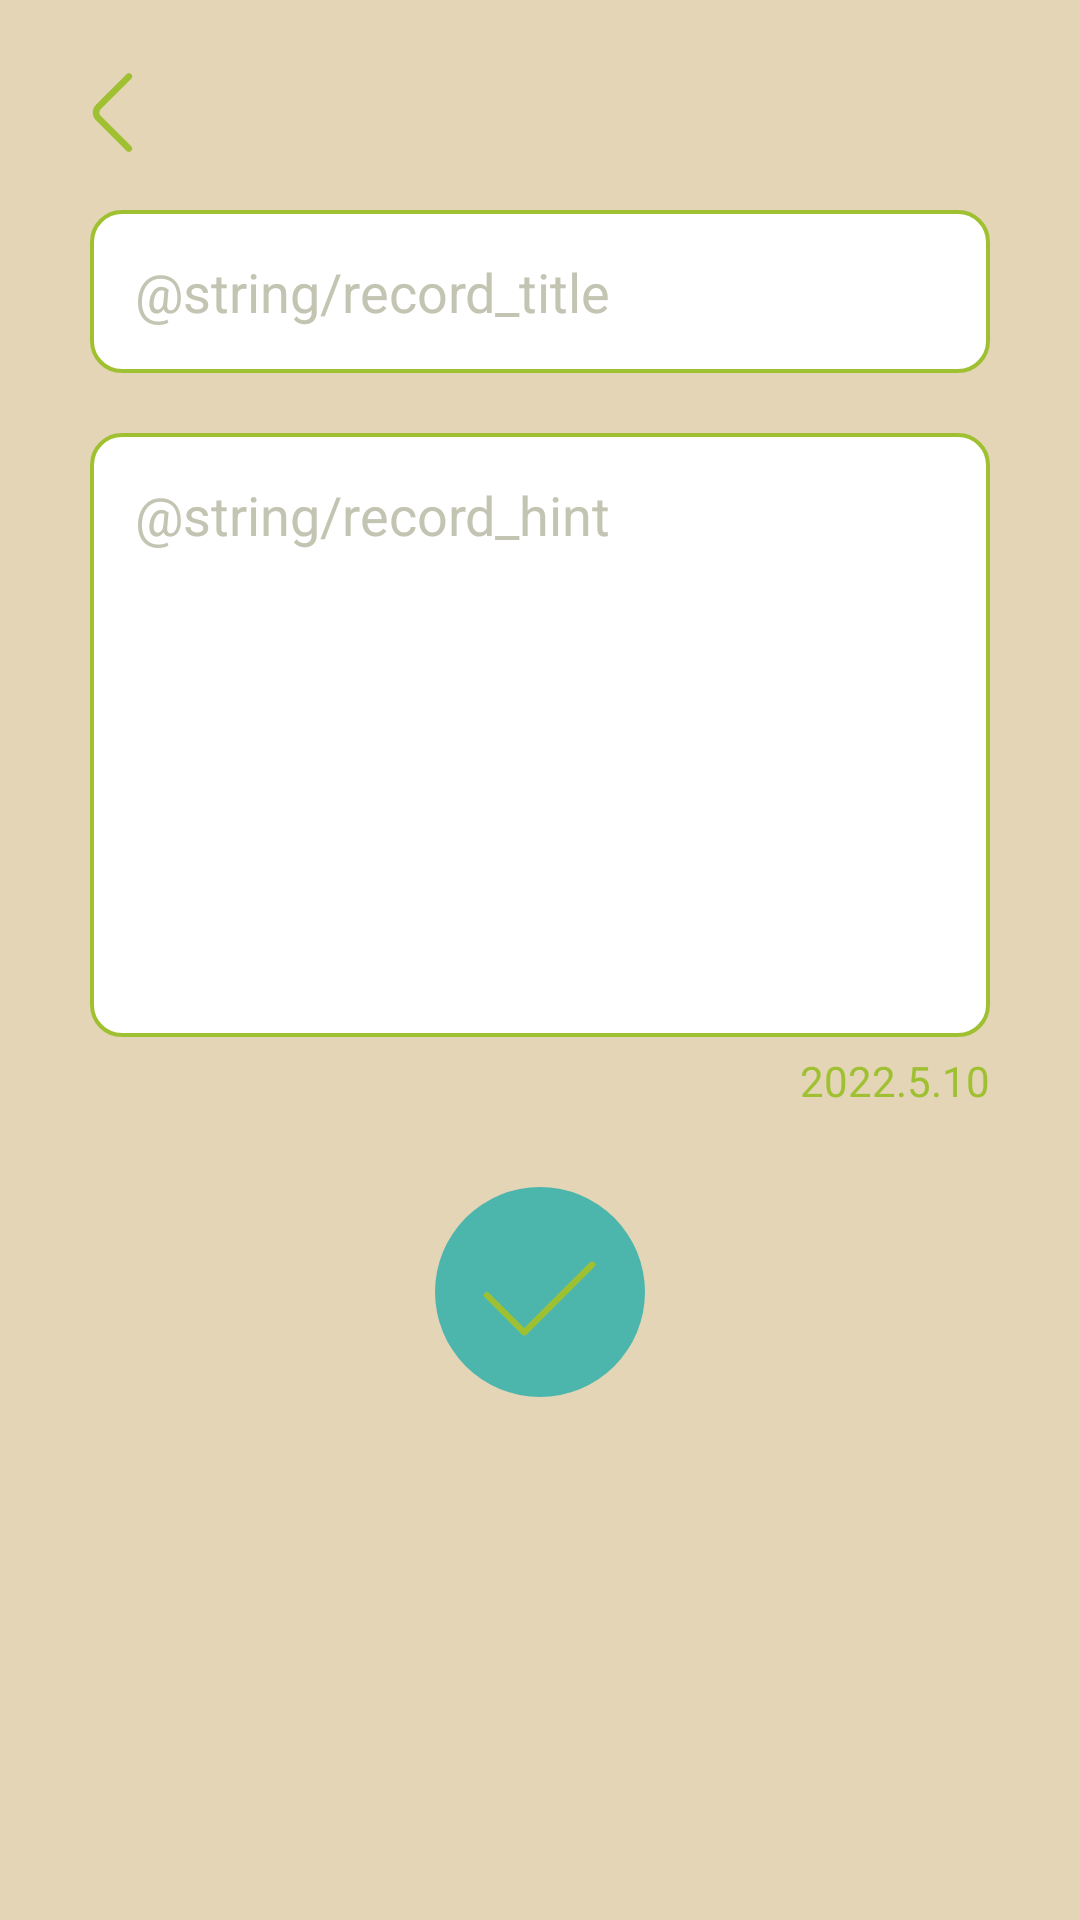

Reconstruct the res/layout file that produces this screen, plus the resources it refers to.
<!-- AndroidManifest.xml: application theme Theme.ZhiShang -->
<!-- res/layout/activity_edit.xml -->
<?xml version="1.0" encoding="utf-8"?>
<RelativeLayout xmlns:android="http://schemas.android.com/apk/res/android"
    xmlns:app="http://schemas.android.com/apk/res-auto"
    xmlns:tools="http://schemas.android.com/tools"
    android:layout_width="match_parent"
    android:layout_height="match_parent"
    android:background="@color/grain"
    tools:context=".RecordActivity">


    <Button
        android:id="@+id/back"
        android:layout_width="35dp"
        android:layout_height="35dp"
        android:layout_marginStart="20dp"
        android:layout_marginTop="20dp"
        android:layout_marginBottom="5dp"
        android:background="@drawable/left" />


    <EditText
        android:id="@+id/title"
        android:layout_width="match_parent"
        android:layout_height="wrap_content"
        android:layout_below="@id/back"
        android:layout_marginHorizontal="30dp"
        android:layout_marginTop="10dp"
        android:layout_marginBottom="10dp"
        android:background="@drawable/text_area"
        android:enabled="true"
        android:gravity="top"
        android:hint="@string/record_title"
        android:scrollbars="vertical"
        android:textColor="@color/oldCopper"
        android:textColorHint="@color/Ash" />

    <EditText
        android:id="@+id/textArea"
        android:layout_width="match_parent"
        android:layout_height="wrap_content"
        android:layout_below="@id/title"
        android:layout_marginHorizontal="30dp"
        android:layout_marginTop="10dp"
        android:background="@drawable/text_area"
        android:enabled="true"
        android:gravity="top"
        android:hint="@string/record_hint"
        android:maxLines="10"
        android:minLines="8"
        android:scrollbars="vertical"
        android:textColor="@color/oldCopper"
        android:textColorHint="@color/Ash" />

    <TextView
        android:id="@+id/date_now"
        android:layout_width="wrap_content"
        android:layout_height="wrap_content"
        android:layout_below="@+id/textArea"
        android:layout_alignEnd="@id/textArea"
        android:layout_marginTop="5dp"
        android:text="2022.5.10"
        android:textColor="@color/green" />

    <ImageView
        android:id="@+id/submit"
        android:layout_width="70dp"
        android:layout_height="70dp"
        android:layout_below="@id/textArea"
        android:layout_centerHorizontal="true"
        android:layout_marginTop="50dp"
        android:background="@drawable/cirbtn2"
        android:padding="14dp"
        app:srcCompat="@drawable/submit" />


</RelativeLayout>
<!-- resources referenced by this layout -->
<resources>
  <color name="Ash">#c4c4b3</color>
  <color name="grain">#e4d5b7</color>
  <color name="green">#9FC131</color>
  <color name="oldCopper">#6E4832</color>
  <!-- drawable cirbtn2 (drawable) -->
  <?xml version ="1.0" encoding ="utf-8"?>
  <shape xmlns:android="http://schemas.android.com/apk/res/android"
      android:shape="oval">
      <solid android:color="@color/robin3" />
      <size
          android:width="200dp"
          android:height="200dp" />
  </shape>
  <!-- drawable left: png bitmap (drawable, 4386 bytes) -->
  <!-- drawable submit: png bitmap (drawable, 3362 bytes) -->
  <!-- drawable text_area (drawable) -->
  <?xml version ="1.0" encoding ="utf-8"?>
  <shape xmlns:android="http://schemas.android.com/apk/res/android"
      android:shape="rectangle">
  
      <solid android:color="#FFFF" />
  
      <stroke
          android:width="1.3dp"
          android:color="@color/green" />
  
      <padding
          android:bottom="15dp"
          android:left="15dp"
          android:right="15dp"
          android:top="15dp" />
  
      <corners android:radius="10dp" />
  </shape>
  <style name="Theme.ZhiShang" parent="Theme.MaterialComponents.DayNight.DarkActionBar">
          
          <item name="colorPrimary">@color/robin2</item>
          <item name="colorPrimaryVariant">@color/robin2</item>
          <item name="colorOnPrimary">@color/white</item>
          
          <item name="colorSecondary">@color/teal_200</item>
          <item name="colorSecondaryVariant">@color/teal_700</item>
          <item name="colorOnSecondary">@color/black</item>
          
          <item name="android:statusBarColor">?attr/colorPrimaryVariant</item>
          
      </style>
  <color name="robin3">#4db6ac</color>
  <color name="robin2">#019587</color>
  <color name="white">#FFFFFFFF</color>
  <color name="teal_200">#FF03DAC5</color>
  <color name="teal_700">#FF018786</color>
  <color name="black">#FF000000</color>
</resources>
